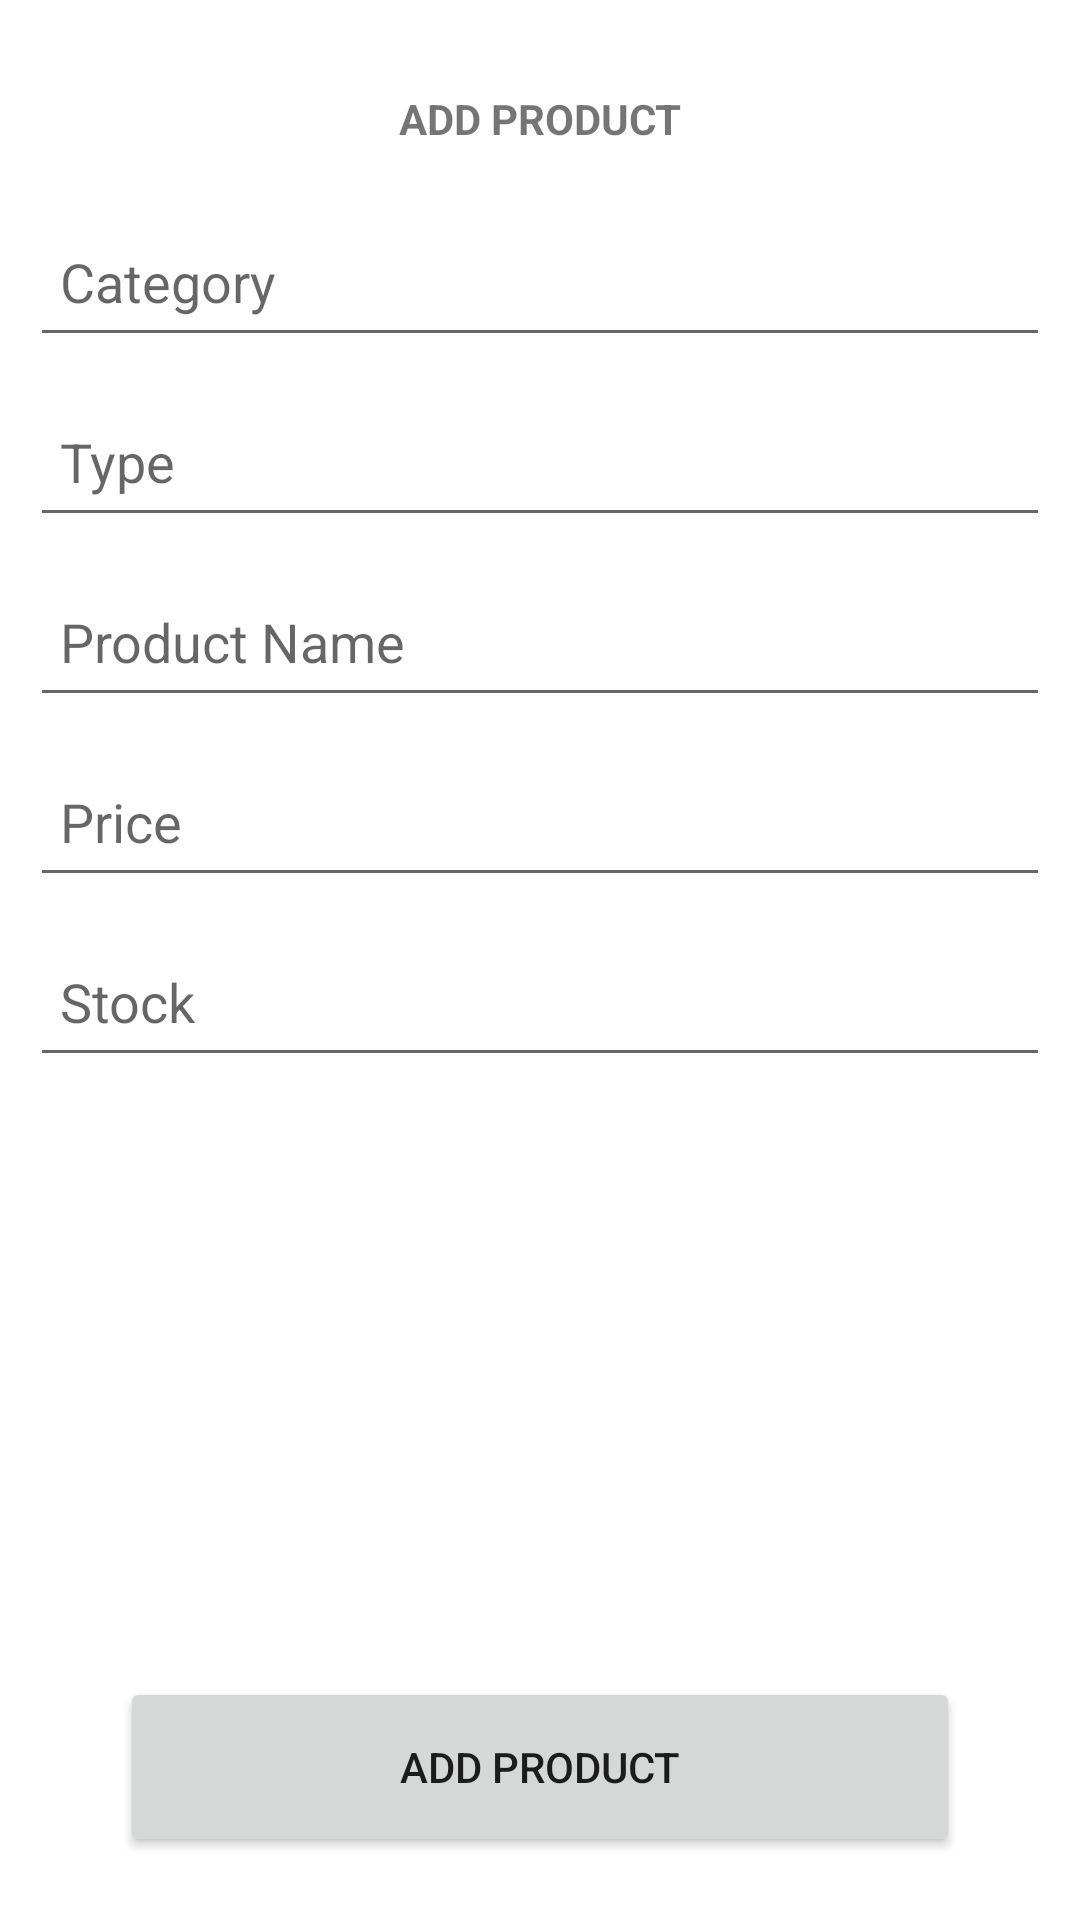

Produce the Android XML layout that renders to this screen, including the resource entries it uses.
<!-- AndroidManifest.xml: application theme Theme.MarketApp -->
<!-- res/layout/activity_add_product.xml -->
<?xml version="1.0" encoding="utf-8"?>
<LinearLayout xmlns:android="http://schemas.android.com/apk/res/android"
    xmlns:app="http://schemas.android.com/apk/res-auto"
    xmlns:tools="http://schemas.android.com/tools"
    android:layout_width="match_parent"
    android:layout_height="match_parent"
    tools:context=".AddProductActivity"
    android:orientation="vertical">

    <TextView
        android:layout_width="match_parent"
        android:layout_height="wrap_content"
        android:text="ADD PRODUCT"
        android:textAlignment="center"
        android:padding="10dp"
        android:layout_marginTop="20dp"
        android:textStyle="bold">
    </TextView>


    <EditText
        android:id="@+id/addProduct_categoryName"
        android:layout_width="match_parent"
        android:layout_height="50dp"
        android:hint="Category"
        android:layout_marginTop="10dp"
        android:padding="10dp"
        android:layout_marginRight="10dp"
        android:layout_marginLeft="10dp">
    </EditText>



    <EditText
        android:id="@+id/addProduct_type"
        android:layout_width="match_parent"
        android:layout_height="50dp"
        android:hint="Type"
        android:layout_marginTop="10dp"
        android:padding="10dp"
        android:layout_marginRight="10dp"
        android:layout_marginLeft="10dp">
    </EditText>

    <EditText
        android:id="@+id/addProduct_productName"
        android:layout_width="match_parent"
        android:layout_height="50dp"
        android:hint="Product Name"
        android:layout_marginTop="10dp"
        android:padding="10dp"
        android:layout_marginRight="10dp"
        android:layout_marginLeft="10dp">
    </EditText>

    <EditText
        android:id="@+id/addProduct_price"
        android:layout_width="match_parent"
        android:layout_height="50dp"
        android:hint="Price"
        android:layout_marginTop="10dp"
        android:padding="10dp"
        android:layout_marginRight="10dp"
        android:layout_marginLeft="10dp">
    </EditText>

    <EditText
        android:id="@+id/addProduct_stock"
        android:layout_width="match_parent"
        android:layout_height="50dp"
        android:hint="Stock"
        android:layout_marginTop="10dp"
        android:padding="10dp"
        android:layout_marginRight="10dp"
        android:layout_marginLeft="10dp">
    </EditText>

    <EditText
        android:id="@+id/special1"
        android:layout_width="match_parent"
        android:layout_height="50dp"
        android:hint="1"
        android:layout_marginTop="10dp"
        android:padding="10dp"
        android:layout_marginRight="10dp"
        android:layout_marginLeft="10dp"
        android:visibility="invisible">
    </EditText>

    <EditText
        android:id="@+id/special2"
        android:layout_width="match_parent"
        android:layout_height="50dp"
        android:hint="2"
        android:layout_marginTop="10dp"
        android:padding="10dp"
        android:layout_marginRight="10dp"
        android:layout_marginLeft="10dp"
        android:visibility="invisible">
    </EditText>

    <EditText
        android:id="@+id/special3"
        android:layout_width="match_parent"
        android:layout_height="50dp"
        android:hint="3"
        android:layout_marginTop="10dp"
        android:padding="10dp"
        android:layout_marginRight="10dp"
        android:layout_marginLeft="10dp"
        android:visibility="invisible">
    </EditText>

    <Button
        android:layout_width="match_parent"
        android:id="@+id/product_add_button"
        android:layout_height="60dp"
        android:layout_marginLeft="40dp"
        android:layout_marginRight="40dp"
        android:layout_marginBottom="30dp"
        android:layout_marginTop="20dp"
        android:text="ADD PRODUCT"
        android:onClick="addProductClicked">
    </Button>

</LinearLayout>
<!-- resources referenced by this layout -->
<resources>
  <style name="Theme.MarketApp" parent="Theme.MaterialComponents.DayNight.NoActionBar">
          
          <item name="colorPrimary">@color/purple_500</item>
          <item name="colorPrimaryVariant">@color/purple_700</item>
          <item name="colorOnPrimary">@color/white</item>
          
          <item name="colorSecondary">@color/teal_200</item>
          <item name="colorSecondaryVariant">@color/teal_700</item>
          <item name="colorOnSecondary">@color/black</item>
          
          <item name="android:statusBarColor" tools:targetApi="l">?attr/colorPrimaryVariant</item>
          
      </style>
  <color name="purple_500">#4F025C</color>
  <color name="purple_700">#1F1C27</color>
  <color name="white">#FFFFFFFF</color>
  <color name="teal_200">#FF03DAC5</color>
  <color name="teal_700">#FF018786</color>
  <color name="black">#FF000000</color>
</resources>
